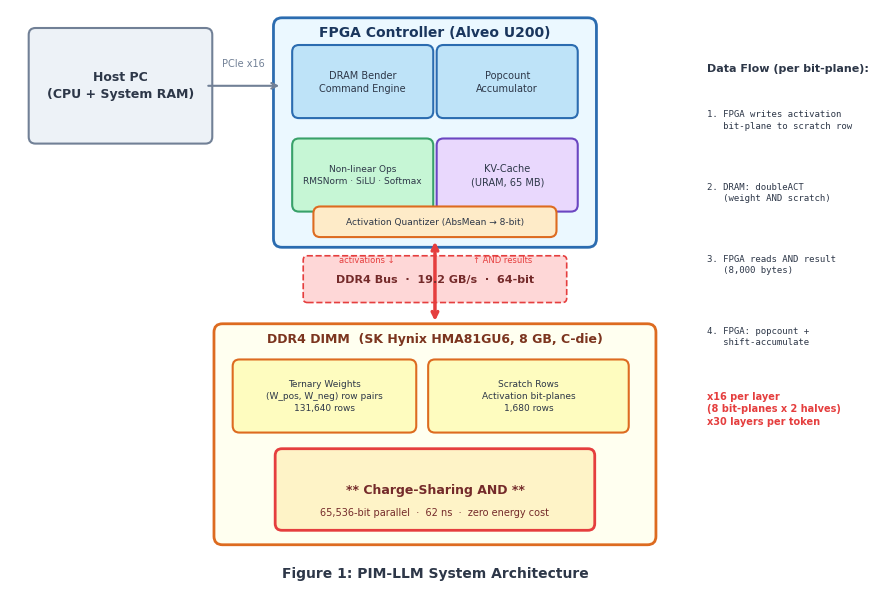

Generate this figure with matplotlib: (Note: this script raises an exception after producing the figure.)
"""
Generate publication-quality figures for the PIM-LLM paper.
Outputs: fig1_architecture.png, fig2_protocol.png, fig3_bottleneck.png
"""
import matplotlib
matplotlib.use("Agg")
import matplotlib.pyplot as plt
import matplotlib.patches as mpatches
from matplotlib.patches import FancyBboxPatch, FancyArrowPatch
import numpy as np

# Global style
plt.rcParams.update({
    'font.family': 'sans-serif',
    'font.sans-serif': ['Arial', 'DejaVu Sans'],
    'font.size': 10,
    'axes.linewidth': 0.8,
    'figure.dpi': 300,
})

DARK_BLUE = '#1a365d'
MED_BLUE = '#2b6cb0'
LIGHT_BLUE = '#bee3f8'
DARK_GREEN = '#22543d'
MED_GREEN = '#38a169'
LIGHT_GREEN = '#c6f6d5'
DARK_RED = '#742a2a'
MED_RED = '#e53e3e'
LIGHT_RED = '#fed7d7'
DARK_ORANGE = '#7b341e'
MED_ORANGE = '#dd6b20'
LIGHT_ORANGE = '#feebc8'
GRAY = '#718096'
LIGHT_GRAY = '#edf2f7'
DARK_GRAY = '#2d3748'
PURPLE = '#6b46c1'
LIGHT_PURPLE = '#e9d8fd'


# =====================================================================
# FIGURE 1: System Architecture Block Diagram
# =====================================================================
def draw_figure1():
    fig, ax = plt.subplots(1, 1, figsize=(10, 6))
    ax.set_xlim(0, 10)
    ax.set_ylim(0, 6.5)
    ax.set_aspect('equal')
    ax.axis('off')

    def box(x, y, w, h, color, edgecolor, label, fontsize=9, bold=False):
        rect = FancyBboxPatch((x, y), w, h, boxstyle="round,pad=0.08",
                              facecolor=color, edgecolor=edgecolor, linewidth=1.5)
        ax.add_patch(rect)
        weight = 'bold' if bold else 'normal'
        ax.text(x + w/2, y + h/2, label, ha='center', va='center',
                fontsize=fontsize, fontweight=weight, color=DARK_GRAY,
                linespacing=1.4)

    def arrow(x1, y1, x2, y2, color=GRAY, style='->', lw=1.5):
        ax.annotate('', xy=(x2, y2), xytext=(x1, y1),
                    arrowprops=dict(arrowstyle=style, color=color, lw=lw))

    # --- Host PC ---
    box(0.3, 5.0, 2.0, 1.2, LIGHT_GRAY, GRAY, 'Host PC\n(CPU + System RAM)', fontsize=9, bold=True)

    # --- PCIe arrow ---
    arrow(2.3, 5.6, 3.2, 5.6, color=GRAY)
    ax.text(2.75, 5.8, 'PCIe x16', ha='center', va='bottom', fontsize=7, color=GRAY)

    # --- FPGA Controller (big box) ---
    fpga_rect = FancyBboxPatch((3.2, 3.8), 3.6, 2.5, boxstyle="round,pad=0.1",
                                facecolor='#ebf8ff', edgecolor=MED_BLUE, linewidth=2.0)
    ax.add_patch(fpga_rect)
    ax.text(5.0, 6.15, 'FPGA Controller (Alveo U200)', ha='center', va='bottom',
            fontsize=10, fontweight='bold', color=DARK_BLUE)

    # Sub-blocks inside FPGA
    box(3.4, 5.3, 1.5, 0.7, LIGHT_BLUE, MED_BLUE, 'DRAM Bender\nCommand Engine', fontsize=7)
    box(5.1, 5.3, 1.5, 0.7, LIGHT_BLUE, MED_BLUE, 'Popcount\nAccumulator', fontsize=7)
    box(3.4, 4.2, 1.5, 0.7, LIGHT_GREEN, MED_GREEN, 'Non-linear Ops\nRMSNorm · SiLU · Softmax', fontsize=6.5)
    box(5.1, 4.2, 1.5, 0.7, LIGHT_PURPLE, PURPLE, 'KV-Cache\n(URAM, 65 MB)', fontsize=7)

    # Activation quantizer
    box(3.65, 3.9, 2.7, 0.2, LIGHT_ORANGE, MED_ORANGE, 'Activation Quantizer (AbsMean → 8-bit)', fontsize=6.5)

    # --- DDR4 Bus arrow (wide, labeled) ---
    # Draw a thick double-headed arrow
    bus_y = 3.3
    ax.annotate('', xy=(5.0, 2.8), xytext=(5.0, 3.8),
                arrowprops=dict(arrowstyle='<->', color=MED_RED, lw=2.5))
    # Bus label with box
    bus_box = FancyBboxPatch((3.5, 3.1), 3.0, 0.45, boxstyle="round,pad=0.05",
                              facecolor=LIGHT_RED, edgecolor=MED_RED, linewidth=1.2,
                              linestyle='--')
    ax.add_patch(bus_box)
    ax.text(5.0, 3.32, 'DDR4 Bus  ·  19.2 GB/s  ·  64-bit', ha='center', va='center',
            fontsize=8, fontweight='bold', color=DARK_RED)

    # Left/right labels on arrows
    ax.text(4.2, 3.55, 'activations ↓', ha='center', va='center', fontsize=6, color=MED_RED)
    ax.text(5.8, 3.55, '↑ AND results', ha='center', va='center', fontsize=6, color=MED_RED)

    # --- DRAM DIMM (big box) ---
    dimm_rect = FancyBboxPatch((2.5, 0.3), 5.0, 2.4, boxstyle="round,pad=0.1",
                                facecolor='#fffff0', edgecolor=MED_ORANGE, linewidth=2.0)
    ax.add_patch(dimm_rect)
    ax.text(5.0, 2.55, 'DDR4 DIMM  (SK Hynix HMA81GU6, 8 GB, C-die)', ha='center', va='bottom',
            fontsize=9, fontweight='bold', color=DARK_ORANGE)

    # Sub-blocks inside DIMM
    box(2.7, 1.6, 2.0, 0.7, '#fefcbf', MED_ORANGE, 'Ternary Weights\n(W_pos, W_neg) row pairs\n131,640 rows', fontsize=6.5)
    box(5.0, 1.6, 2.2, 0.7, '#fefcbf', MED_ORANGE, 'Scratch Rows\nActivation bit-planes\n1,680 rows', fontsize=6.5)

    # Charge-sharing AND box (highlighted)
    and_box = FancyBboxPatch((3.2, 0.45), 3.6, 0.8, boxstyle="round,pad=0.08",
                              facecolor='#fef3c7', edgecolor=MED_RED, linewidth=2.0)
    ax.add_patch(and_box)
    ax.text(5.0, 0.85, '** Charge-Sharing AND **', ha='center', va='center',
            fontsize=9, fontweight='bold', color=DARK_RED)
    ax.text(5.0, 0.58, '65,536-bit parallel  ·  62 ns  ·  zero energy cost',
            ha='center', va='center', fontsize=7, color=DARK_RED)

    # --- Right side: data flow summary ---
    ax.text(8.2, 5.8, 'Data Flow (per bit-plane):', ha='left', va='center',
            fontsize=8, fontweight='bold', color=DARK_GRAY)
    steps = [
        '1. FPGA writes activation\n   bit-plane to scratch row',
        '2. DRAM: doubleACT\n   (weight AND scratch)',
        '3. FPGA reads AND result\n   (8,000 bytes)',
        '4. FPGA: popcount +\n   shift-accumulate',
    ]
    for i, step in enumerate(steps):
        y = 5.2 - i * 0.85
        ax.text(8.2, y, step, ha='left', va='center', fontsize=6.5, color=DARK_GRAY,
                linespacing=1.3, family='monospace')

    ax.text(8.2, 1.8, 'x16 per layer\n(8 bit-planes x 2 halves)\nx30 layers per token',
            ha='left', va='center', fontsize=7, color=MED_RED, fontweight='bold',
            linespacing=1.3)

    ax.text(5.0, -0.05, 'Figure 1: PIM-LLM System Architecture',
            ha='center', va='top', fontsize=10, fontweight='bold', color=DARK_GRAY)

    fig.tight_layout()
    fig.savefig('C:/Users/Udja/Documents/Deni/PIM/figures/fig1_architecture.png',
                dpi=300, bbox_inches='tight', facecolor='white')
    plt.close(fig)
    print("Saved fig1_architecture.png")


# =====================================================================
# FIGURE 2: Activation-Sacrificial Protocol Comparison
# =====================================================================
def draw_figure2():
    fig, (ax1, ax2) = plt.subplots(1, 2, figsize=(12, 5.5))

    for ax in [ax1, ax2]:
        ax.set_xlim(0, 5.5)
        ax.set_ylim(0, 8)
        ax.set_aspect('equal')
        ax.axis('off')

    def step_box(ax, x, y, w, h, color, edgecolor, label, fontsize=8, bold=False):
        rect = FancyBboxPatch((x, y), w, h, boxstyle="round,pad=0.06",
                              facecolor=color, edgecolor=edgecolor, linewidth=1.5)
        ax.add_patch(rect)
        weight = 'bold' if bold else 'normal'
        ax.text(x + w/2, y + h/2, label, ha='center', va='center',
                fontsize=fontsize, fontweight=weight, color=DARK_GRAY,
                linespacing=1.3)

    def darrow(ax, x, y1, y2, color=GRAY):
        ax.annotate('', xy=(x, y2), xytext=(x, y1),
                    arrowprops=dict(arrowstyle='->', color=color, lw=1.5))

    # ---- Panel (a): Standard RowCopy-based PIM ----
    ax1.text(2.75, 7.7, '(a) Standard RowCopy-Based PIM', ha='center', va='center',
             fontsize=11, fontweight='bold', color=DARK_GRAY)

    # Step 1: ACT weight row
    step_box(ax1, 0.75, 6.5, 4.0, 0.8, LIGHT_BLUE, MED_BLUE,
             'ACT weight row\n(load weight into row buffer)', fontsize=8)

    darrow(ax1, 2.75, 6.5, 6.0)

    # Step 2: RowCopy (THE PROBLEM)
    step_box(ax1, 0.75, 4.8, 4.0, 1.0, LIGHT_RED, MED_RED,
             'RowCopy activation → scratch row\nBER = 16.3%  [FAIL]', fontsize=9, bold=True)
    # X mark
    ax1.text(5.0, 5.3, 'X', ha='center', va='center', fontsize=24, color=MED_RED, fontweight='bold')

    darrow(ax1, 2.75, 4.8, 4.3)

    # Step 3: AND
    step_box(ax1, 0.75, 3.2, 4.0, 0.8, LIGHT_GREEN, MED_GREEN,
             'doubleACT (weight AND scratch)\nCharge-sharing AND', fontsize=8)

    darrow(ax1, 2.75, 3.2, 2.7)

    # Step 4: READ
    step_box(ax1, 0.75, 1.7, 4.0, 0.8, LIGHT_BLUE, MED_BLUE,
             'READ result through DDR4 bus\n(8,000 bytes, 459 ns)', fontsize=8)

    # Error callout
    ax1.text(2.75, 0.8, 'Effective BER: 16.3%\n(dominated by RowCopy)',
             ha='center', va='center', fontsize=9, fontweight='bold', color=MED_RED,
             bbox=dict(boxstyle='round,pad=0.3', facecolor=LIGHT_RED, edgecolor=MED_RED, linewidth=1.5))

    # Timeline arrow on left
    ax1.annotate('', xy=(0.3, 1.7), xytext=(0.3, 7.3),
                 arrowprops=dict(arrowstyle='->', color=GRAY, lw=1.0))
    ax1.text(0.3, 4.5, 'time', ha='center', va='center', fontsize=7, color=GRAY, rotation=90)

    # ---- Panel (b): Our Activation-Sacrificial Protocol ----
    ax2.text(2.75, 7.7, '(b) Activation-Sacrificial Protocol (Ours)', ha='center', va='center',
             fontsize=11, fontweight='bold', color=DARK_GREEN)

    # Step 1: WRITE activation
    step_box(ax2, 0.75, 6.5, 4.0, 0.8, LIGHT_GREEN, MED_GREEN,
             'WRITE activation bit-plane → scratch\nStandard DDR4 write (460 ns)', fontsize=8)

    darrow(ax2, 2.75, 6.5, 6.0)

    # Step 2: doubleACT (AND)
    step_box(ax2, 0.75, 4.8, 4.0, 1.0, '#c6f6d5', DARK_GREEN,
             'doubleACT (weight AND scratch)\nCharge-sharing AND (62 ns)\nBER < 3.8e-8  [PASS]', fontsize=8.5, bold=True)
    # Checkmark
    ax2.text(5.0, 5.25, 'OK', ha='center', va='center', fontsize=18, color=MED_GREEN, fontweight='bold')

    darrow(ax2, 2.75, 4.8, 4.3)

    # Step 3: READ
    step_box(ax2, 0.75, 3.2, 4.0, 0.8, LIGHT_GREEN, MED_GREEN,
             'READ result through DDR4 bus\n(8,000 bytes, 459 ns)', fontsize=8)

    # Note: activation destroyed
    ax2.text(2.75, 2.5, 'Scratch row now contains AND result\n(activation is sacrificed — acceptable\nbecause activations are ephemeral)',
             ha='center', va='center', fontsize=7.5, color=DARK_GREEN, style='italic',
             bbox=dict(boxstyle='round,pad=0.3', facecolor='#f0fff4', edgecolor=MED_GREEN,
                       linewidth=0.8, linestyle='--'))

    # Success callout
    ax2.text(2.75, 0.8, 'Effective BER: < 3.8e-8\n(4 orders of magnitude better)',
             ha='center', va='center', fontsize=9, fontweight='bold', color=DARK_GREEN,
             bbox=dict(boxstyle='round,pad=0.3', facecolor=LIGHT_GREEN, edgecolor=DARK_GREEN, linewidth=1.5))

    # Timeline arrow on left
    ax2.annotate('', xy=(0.3, 3.2), xytext=(0.3, 7.3),
                 arrowprops=dict(arrowstyle='->', color=GRAY, lw=1.0))
    ax2.text(0.3, 5.2, 'time', ha='center', va='center', fontsize=7, color=GRAY, rotation=90)

    # Key insight at bottom spanning both panels
    fig.text(0.5, 0.02,
             'Key insight: RowCopy is eliminated because activations are written via the standard DDR4 bus.\n'
             'Weights are permanent (stored in DRAM); activations are ephemeral (re-sent each bit-plane).',
             ha='center', va='bottom', fontsize=9, color=DARK_GRAY, style='italic')

    fig.suptitle('Figure 2: Activation-Sacrificial Protocol Comparison',
                 fontsize=12, fontweight='bold', color=DARK_GRAY, y=0.98)

    fig.tight_layout(rect=[0, 0.06, 1, 0.95])
    fig.savefig('C:/Users/Udja/Documents/Deni/PIM/figures/fig2_protocol.png',
                dpi=300, bbox_inches='tight', facecolor='white')
    plt.close(fig)
    print("Saved fig2_protocol.png")


# =====================================================================
# FIGURE 3: Inference Time Breakdown (Stacked Bar Chart)
# =====================================================================
def draw_figure3():
    fig, ax = plt.subplots(1, 1, figsize=(10, 4))

    # Data
    categories = ['Write activations\n(bus → DRAM)', 'Read AND results\n(DRAM → bus)',
                  'In-DRAM AND\n(charge-sharing)', 'Refresh + FPGA\noverhead']
    times_ms = [242, 242, 33, 26]
    percentages = [44, 44, 6, 6]
    colors = [MED_ORANGE, MED_BLUE, MED_GREEN, GRAY]
    light_colors = [LIGHT_ORANGE, LIGHT_BLUE, LIGHT_GREEN, LIGHT_GRAY]

    total = sum(times_ms)  # 543

    # Draw stacked horizontal bar
    left = 0
    bars = []
    for i, (t, pct, color, lc) in enumerate(zip(times_ms, percentages, colors, light_colors)):
        bar = ax.barh(0, t, left=left, height=0.6, color=color, edgecolor='white', linewidth=2)
        bars.append(bar)

        # Label inside bar
        cx = left + t/2
        if t > 40:
            ax.text(cx, 0, f'{t} ms\n({pct}%)', ha='center', va='center',
                    fontsize=10, fontweight='bold', color='white')
        else:
            ax.text(cx, 0, f'{t}\n({pct}%)', ha='center', va='center',
                    fontsize=8, fontweight='bold', color='white')
        left += t

    # Category labels below
    left = 0
    for i, (t, cat) in enumerate(zip(times_ms, categories)):
        cx = left + t/2
        ax.text(cx, -0.55, cat, ha='center', va='top', fontsize=8, color=DARK_GRAY)
        left += t

    # Bus transfer bracket (88%)
    ax.annotate('', xy=(0, 0.5), xytext=(484, 0.5),
                arrowprops=dict(arrowstyle='|-|', color=MED_RED, lw=1.5,
                                mutation_scale=8))
    ax.text(242, 0.7, 'Bus transfers: 88% of total inference time',
            ha='center', va='bottom', fontsize=10, fontweight='bold', color=MED_RED)

    # Compute bracket (6%)
    ax.annotate('', xy=(484, 0.45), xytext=(517, 0.45),
                arrowprops=dict(arrowstyle='|-|', color=DARK_GREEN, lw=1.0,
                                mutation_scale=6))
    ax.text(500, 0.6, 'Compute:\n6%', ha='center', va='bottom',
            fontsize=7, fontweight='bold', color=DARK_GREEN)

    # Total label
    ax.text(total + 5, 0, f'Total: {total} ms/token\n= 1.8 tok/s', ha='left', va='center',
            fontsize=10, fontweight='bold', color=DARK_GRAY)

    # Insight box at bottom
    ax.text(total/2, -1.3,
            'The DRAM is idle 88% of the time, waiting on the narrow 64-bit DDR4 bus.\n'
            'In-DRAM popcount would eliminate the "Read" bar (44%), yielding 2.1x speedup.',
            ha='center', va='top', fontsize=8.5, color=DARK_GRAY, style='italic',
            bbox=dict(boxstyle='round,pad=0.4', facecolor=LIGHT_GRAY, edgecolor=GRAY,
                      linewidth=0.8))

    ax.set_xlim(-10, total + 120)
    ax.set_ylim(-2.0, 1.2)
    ax.set_yticks([])
    ax.set_xlabel('Time (ms)', fontsize=10, color=DARK_GRAY)
    ax.spines['top'].set_visible(False)
    ax.spines['right'].set_visible(False)
    ax.spines['left'].set_visible(False)

    ax.set_title('Figure 3: Per-Token Inference Time Breakdown (1 DIMM, DDR4-2400, 8-bit activations)',
                 fontsize=11, fontweight='bold', color=DARK_GRAY, pad=15)

    fig.tight_layout()
    fig.savefig('C:/Users/Udja/Documents/Deni/PIM/figures/fig3_bottleneck.png',
                dpi=300, bbox_inches='tight', facecolor='white')
    plt.close(fig)
    print("Saved fig3_bottleneck.png")


# =====================================================================
# FIGURE 4 (bonus): Throughput Scaling Roadmap
# =====================================================================
def draw_figure4():
    fig, ax = plt.subplots(1, 1, figsize=(10, 5))

    configs = [
        'Baseline\n(1D, DDR4, 8-bit)',
        '+ 4-bit\nactivations',
        '+ 4 DIMMs',
        '+ In-DRAM\npopcount',
        '+ DDR5-4800',
    ]
    tok_s = [1.8, 3.5, 14, 31, 60]
    colors_bar = [GRAY, MED_ORANGE, MED_BLUE, MED_GREEN, PURPLE]
    changes = ['None', 'Software\nonly', '+ 3 DIMMs\n(~$60)', '~2K gates/bank\n(~$0.10/DIMM)', 'Next-gen\nmemory']

    x = np.arange(len(configs))
    bars = ax.bar(x, tok_s, width=0.6, color=colors_bar, edgecolor='white', linewidth=2)

    # Value labels on bars
    for i, (bar, val) in enumerate(zip(bars, tok_s)):
        ax.text(bar.get_x() + bar.get_width()/2, bar.get_height() + 1.2,
                f'{val} tok/s', ha='center', va='bottom', fontsize=10, fontweight='bold',
                color=colors_bar[i])

    # Changes required labels below
    for i, change in enumerate(changes):
        ax.text(i, -6, change, ha='center', va='top', fontsize=7.5, color=DARK_GRAY)

    ax.text(-0.7, -5.5, 'Changes\nrequired:', ha='right', va='top', fontsize=7.5,
            fontweight='bold', color=DARK_GRAY)

    # Reference lines
    ax.axhline(y=5.9, color=MED_RED, linewidth=1.5, linestyle='--', alpha=0.7)
    ax.text(4.7, 6.5, 'BitNet.cpp (CPU): 5.9 tok/s', ha='right', va='bottom',
            fontsize=8, color=MED_RED, fontweight='bold')

    ax.axhline(y=25, color=PURPLE, linewidth=1.0, linestyle=':', alpha=0.5)
    ax.text(4.7, 25.8, 'TeLLMe v2 (FPGA): 25 tok/s', ha='right', va='bottom',
            fontsize=7, color=PURPLE)

    ax.set_xticks(x)
    ax.set_xticklabels(configs, fontsize=8)
    ax.set_ylabel('Throughput (tokens/second)', fontsize=10, color=DARK_GRAY)
    ax.set_ylim(0, 70)
    ax.spines['top'].set_visible(False)
    ax.spines['right'].set_visible(False)
    ax.grid(axis='y', alpha=0.2)

    ax.set_title('Figure 4: Cumulative Throughput Scaling Roadmap (Table 6.6)',
                 fontsize=11, fontweight='bold', color=DARK_GRAY, pad=15)

    fig.tight_layout()
    fig.subplots_adjust(bottom=0.18)
    fig.savefig('C:/Users/Udja/Documents/Deni/PIM/figures/fig4_scaling.png',
                dpi=300, bbox_inches='tight', facecolor='white')
    plt.close(fig)
    print("Saved fig4_scaling.png")


if __name__ == '__main__':
    draw_figure1()
    draw_figure2()
    draw_figure3()
    draw_figure4()
    print("\nAll figures generated successfully.")
